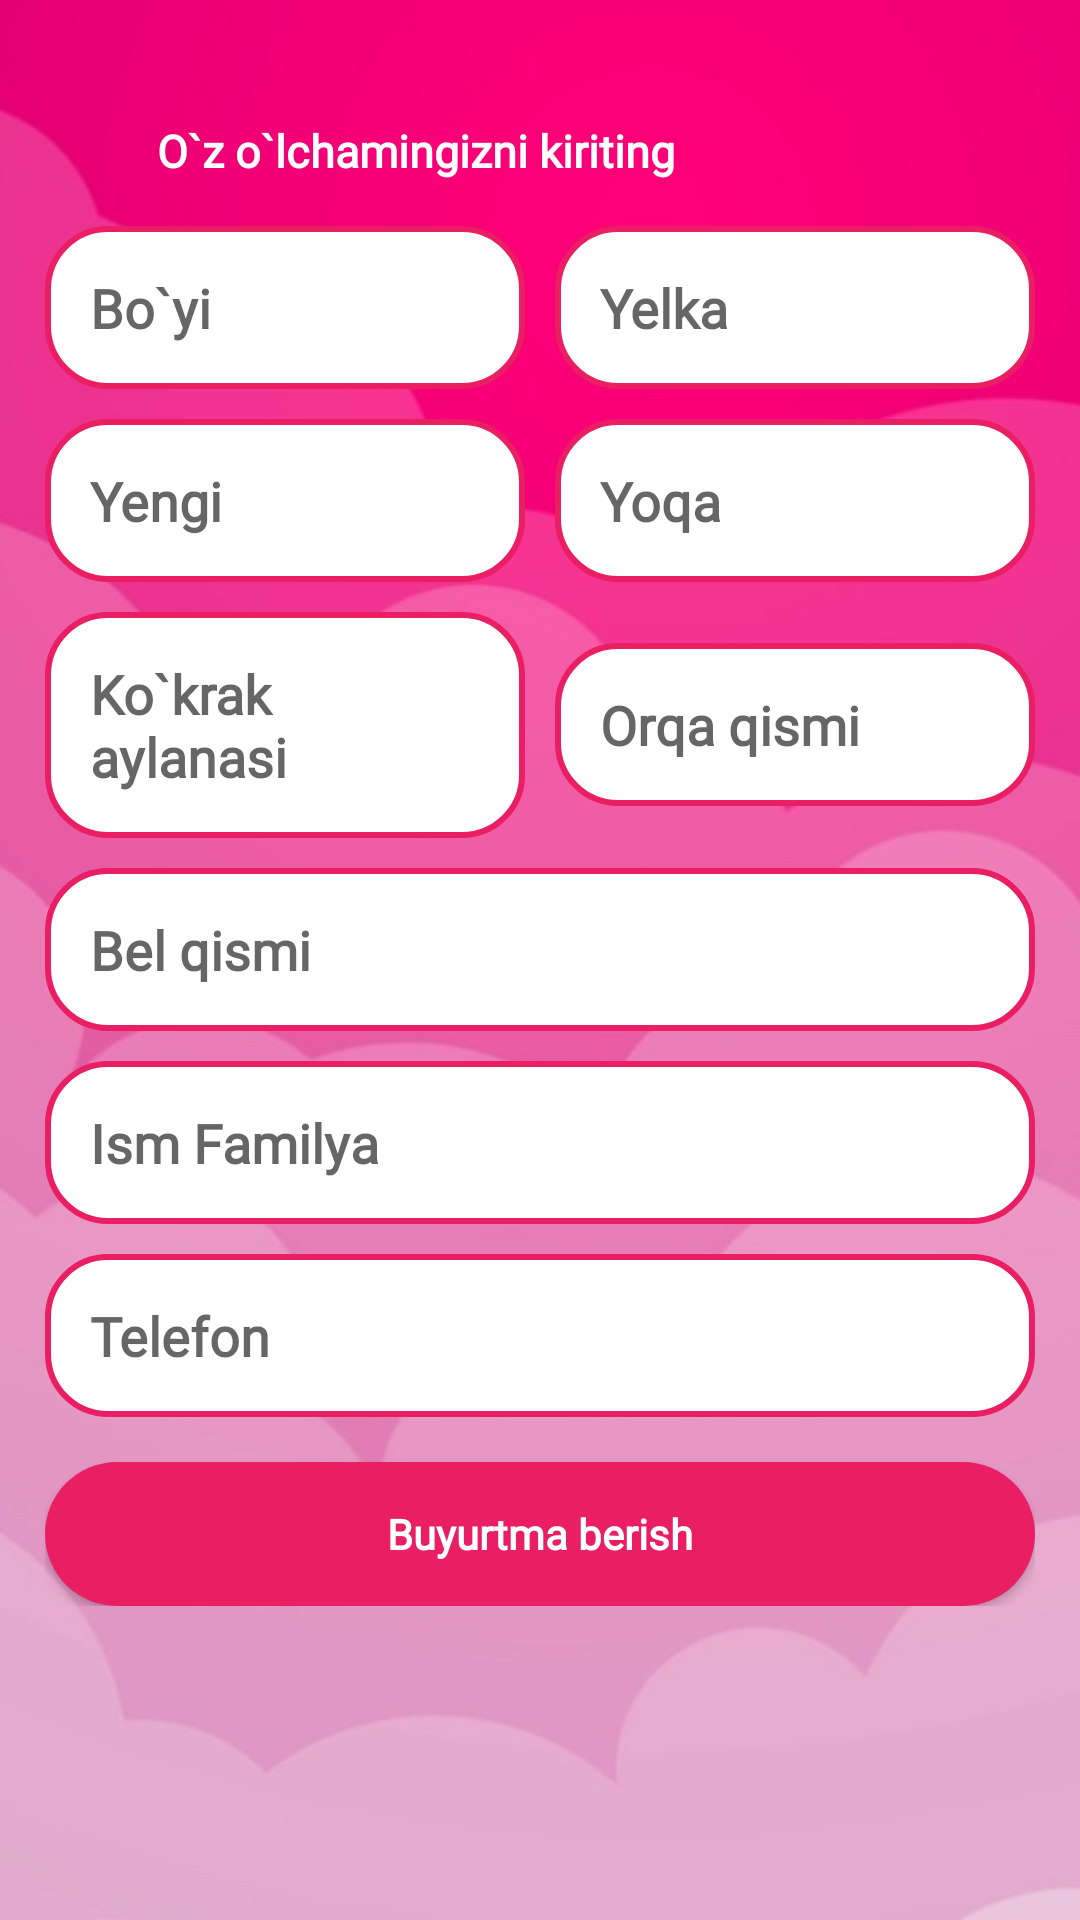

This screen was rendered from an Android layout file. Write that file and the resources it references.
<!-- AndroidManifest.xml: application theme Theme.Mursal -->
<!-- res/layout/activity_main3.xml -->
<?xml version="1.0" encoding="utf-8"?>
<RelativeLayout xmlns:android="http://schemas.android.com/apk/res/android"
    xmlns:app="http://schemas.android.com/apk/res-auto"
    xmlns:tools="http://schemas.android.com/tools"
    android:layout_width="match_parent"
    android:layout_height="match_parent"
    android:orientation="vertical"
    tools:context=".MainActivity3">
    <ImageView
        android:layout_width="match_parent"
        android:layout_height="match_parent"
        android:src="@drawable/pink1"
        android:scaleType="centerCrop"
        ></ImageView>

    <ScrollView
        android:layout_width="match_parent"
        android:layout_height="wrap_content"
        android:scrollbars="none">
        <LinearLayout
            android:layout_marginTop="15dp"
            android:layout_width="match_parent"
            android:layout_height="match_parent"
            android:orientation="vertical"
            android:gravity="center"
            android:padding="15dp"
            >

            <TextView

                android:layout_width="match_parent"
                android:layout_height="wrap_content"
               android:textColor="@color/white"
                android:layout_marginLeft="25dp"
                android:layout_marginTop="10dp"
                android:layout_marginBottom="15dp"
                android:fontFamily="@font/raleway_light"
                android:text="O`z o`lchamingizni kiriting"
                android:textSize="15dp"
                android:textStyle="bold" />
            <LinearLayout
                android:layout_width="match_parent"
                android:layout_height="wrap_content"
                android:orientation="horizontal">
                <EditText
                    android:layout_weight="1"
                    android:background="@drawable/edittxtbackground2"
                    android:padding="15dp"
                    android:textStyle="bold"
                    android:hint="Bo`yi"
                    android:layout_marginRight="5dp"
                    android:fontFamily="@font/raleway_light"
                    android:id="@+id/edittext1"
                    android:layout_width="match_parent"
                    android:layout_height="wrap_content"></EditText>
                <EditText
                    android:textStyle="bold"

                    android:layout_marginLeft="5dp"
                    android:layout_weight="1"
                    android:background="@drawable/edittxtbackground2"
                    android:padding="15dp"
                    android:hint="Yelka"
                    android:fontFamily="@font/raleway_light"
                    android:id="@+id/edittext2"
                    android:layout_width="match_parent"
                    android:layout_height="wrap_content"></EditText>
            </LinearLayout>
        <LinearLayout
            android:layout_width="match_parent"
            android:layout_height="wrap_content"
            android:orientation="horizontal">
            <EditText
                android:textStyle="bold"
                android:layout_weight="1"
                android:layout_marginTop="10dp"
                android:background="@drawable/edittxtbackground2"
                android:padding="15dp"
                android:layout_marginRight="5dp"
                android:hint="Yengi"
                android:fontFamily="@font/raleway_light"
                android:id="@+id/edittext3"
                android:layout_width="match_parent"
                android:layout_height="wrap_content"></EditText>
            <EditText
                android:layout_marginTop="10dp"
                android:background="@drawable/edittxtbackground2"
                android:padding="15dp"
                android:hint="Yoqa"
                android:fontFamily="@font/raleway_light"
                android:id="@+id/edittext4"
                android:layout_width="match_parent"
                android:textStyle="bold"
                android:layout_marginLeft="5dp"
                android:layout_weight="1"
                android:layout_height="wrap_content"></EditText>
        </LinearLayout>

        <LinearLayout
            android:layout_width="match_parent"
            android:layout_height="wrap_content"
            android:orientation="horizontal">
            <EditText
                android:layout_weight="1"
                android:layout_marginTop="10dp"
                android:background="@drawable/edittxtbackground2"
                android:padding="15dp"
                android:hint="Ko`krak aylanasi"
                android:fontFamily="@font/raleway_light"
                android:id="@+id/edittext5"
                android:textStyle="bold"
                android:layout_marginRight="5dp"
                android:layout_width="match_parent"
                android:layout_height="wrap_content"></EditText>
            <EditText
                android:layout_marginLeft="5dp"
                android:layout_weight="1"
                android:layout_marginTop="10dp"
                android:background="@drawable/edittxtbackground2"
                android:padding="15dp"
                android:hint="Orqa qismi"
                android:fontFamily="@font/raleway_light"
                android:id="@+id/edittext6"
                android:textStyle="bold"
                android:layout_width="match_parent"
                android:layout_height="wrap_content"></EditText>
        </LinearLayout>

            <EditText
                android:layout_marginTop="10dp"
                android:background="@drawable/edittxtbackground2"
                android:padding="15dp"
                android:hint="Bel qismi"
                android:fontFamily="@font/raleway_light"
                android:id="@+id/edittext77"
                android:textStyle="bold"
                android:layout_width="match_parent"
                android:layout_height="wrap_content"></EditText>
            <EditText
                android:layout_marginTop="10dp"
                android:background="@drawable/edittxtbackground2"
                android:padding="15dp"
                android:hint="Ism Familya"
                android:fontFamily="@font/raleway_light"
                android:id="@+id/edittext7"
                android:textStyle="bold"
                android:layout_width="match_parent"
                android:layout_height="wrap_content"></EditText>
            <EditText
                android:layout_marginTop="10dp"
                android:background="@drawable/edittxtbackground2"
                android:padding="15dp"
                android:hint="Telefon"
                android:textStyle="bold"
                android:fontFamily="@font/raleway_light"
                android:id="@+id/edittext8"
                android:layout_width="match_parent"
                android:layout_height="wrap_content"></EditText>

            <androidx.appcompat.widget.AppCompatButton
                android:id="@+id/buttonorder2"
                android:layout_marginTop="15dp"
                android:textColor="@color/white"
                android:textStyle="bold"
                android:text="Buyurtma berish"
                android:textAllCaps="false"
                android:fontFamily="@font/raleway_light"
                android:background="@drawable/buttonbackground"
                android:layout_width="match_parent"
                android:layout_height="wrap_content"></androidx.appcompat.widget.AppCompatButton>

        </LinearLayout>
    </ScrollView>
</RelativeLayout>
<!-- resources referenced by this layout -->
<resources>
  <!-- drawable buttonbackground (drawable) -->
  <?xml version="1.0" encoding="utf-8"?>
  <ripple xmlns:android="http://schemas.android.com/apk/res/android"
      android:color="#EA7A9F">
  
      <item>
          <shape xmlns:android="http://schemas.android.com/apk/res/android"
              android:shape="rectangle"
              >
              <solid android:color="#E91E63"></solid>
              <corners android:radius="28dp"></corners>
  
  
          </shape>
      </item>
  </ripple>
  <!-- drawable edittxtbackground2 (drawable) -->
  <?xml version="1.0" encoding="utf-8"?>
  <shape xmlns:android="http://schemas.android.com/apk/res/android"
      android:shape="rectangle"
      >
      <solid android:color="#FFFFFF"></solid>
      <corners android:radius="20dp"></corners>
      <stroke android:color="#E91E63" android:width="2dp"></stroke>
  
  
  </shape>
  <!-- drawable pink1: jpg bitmap (drawable, 157336 bytes) -->
  <style name="Theme.Mursal" parent="Theme.MaterialComponents.DayNight.NoActionBar">
          
          <item name="colorPrimary">@color/purple_500</item>
          <item name="colorPrimaryVariant">@color/purple_700</item>
          <item name="colorOnPrimary">@color/white</item>
          
          <item name="colorSecondary">@color/teal_200</item>
          <item name="colorSecondaryVariant">@color/teal_700</item>
          <item name="colorOnSecondary">@color/black</item>
          
          <item name="android:statusBarColor" tools:targetApi="l">?attr/colorPrimaryVariant</item>
          
  
      </style>
  <!-- not gathered from this repository: default colours our renderer supplied (Android Studio template values) -->
  <color name="purple_500">#FF6200EE</color>
  <color name="purple_700">#FF3700B3</color>
  <color name="teal_200">#FF03DAC5</color>
  <color name="teal_700">#FF018786</color>
  <color name="black">#FF000000</color>
  <color name="white">#FFFFFFFF</color>
</resources>
